Run: headless pygame with SDL's dummy video driver; simulated clock (each Clock.tick advances the game by its frame time, no real sleeping); random seed 0; keys injected as events and as key.get_pressed() state; no mouse input.
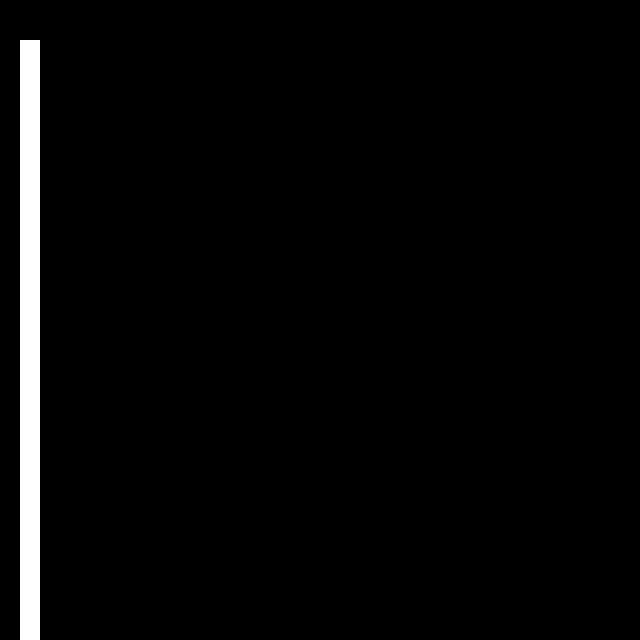
Frame 1 of 4 · flips 1–60 · no input
Frame 2 of 4 · flips 61–180 · tapped SPACE, RETURN · held RIGHT (→), D · screen unchanged from frame 1, image omitted
Frame 3 of 4 · flips 181–300 · held DOWN (↓), S · screen unchanged from frame 2, image omitted
Frame 4 of 4 · flips 301–420 · held LEFT (←), A, UP (↑), W · screen unchanged from frame 3, image omitted

The pygame program that drew these frames:

#!/usr/bin/env python

#import everything
import pygame, random
from pygame.locals import *

#This method is used to determine if the snake has licked the fruit yet...mmm
#def lick(x1, x2, y1, y2):
    
#Method handles all operations after the snake has hit a wall or itself
def rip(screen, score, font):
    post = font.render("Your score was: " + str(score), True, (255, 255, 255));
    screen.blit(post, (50, 300));
    pygame.display.update();
    pygame.time.wait(4000);
    pygame.quit();

#Contains initalization and main game loop
def main():

    #local variables
    clock = pygame.time.Clock();
    framerate = 10;
    direction = 0;
    score = 0;
    x = 20;
    y = 20;

    #initialize pygame
    pygame.init();

    #Set the font
    font = pygame.font.SysFont('Arial', 20);

    #Set the screen size
    screen = pygame.display.set_mode((640, 640));
    
    #Initialize the background
    background = pygame.Surface(screen.get_size());
    background = background.convert();
    background.fill((250, 250, 250));


    pygame.display.set_caption("Snake");

    #Begin main game loop
    while True:

        #Continue refreshing the snake at the current framerate value
        clock.tick(framerate);

        for event in pygame.event.get():
            if event.type == QUIT:
                pygame.quit();
                
            #If a key is pressed detect which direction it was in and dont allow 180 noscopes
            elif event.type == KEYDOWN:
                if   event.key == K_UP    and direction != 0 : direction = 2
                elif event.key == K_DOWN  and direction != 2 : direction = 0
                elif event.key == K_LEFT  and direction != 1 : direction = 3
                elif event.key == K_RIGHT and direction != 3 : direction = 1
        if   direction == 0 : y += 20
        elif direction == 1 : x += 20
        elif direction == 2 : y -= 20
        elif direction == 3 : x -= 20
        
        pygame.draw.rect(screen,(255, 255, 255), [x, y, 20, 20]);
        #Update the score on the screen
        post = font.render(str(score), True, (0, 0, 0));
        screen.blit(post, (10, 10));

        pygame.display.update();

if __name__ == '__main__': main()
